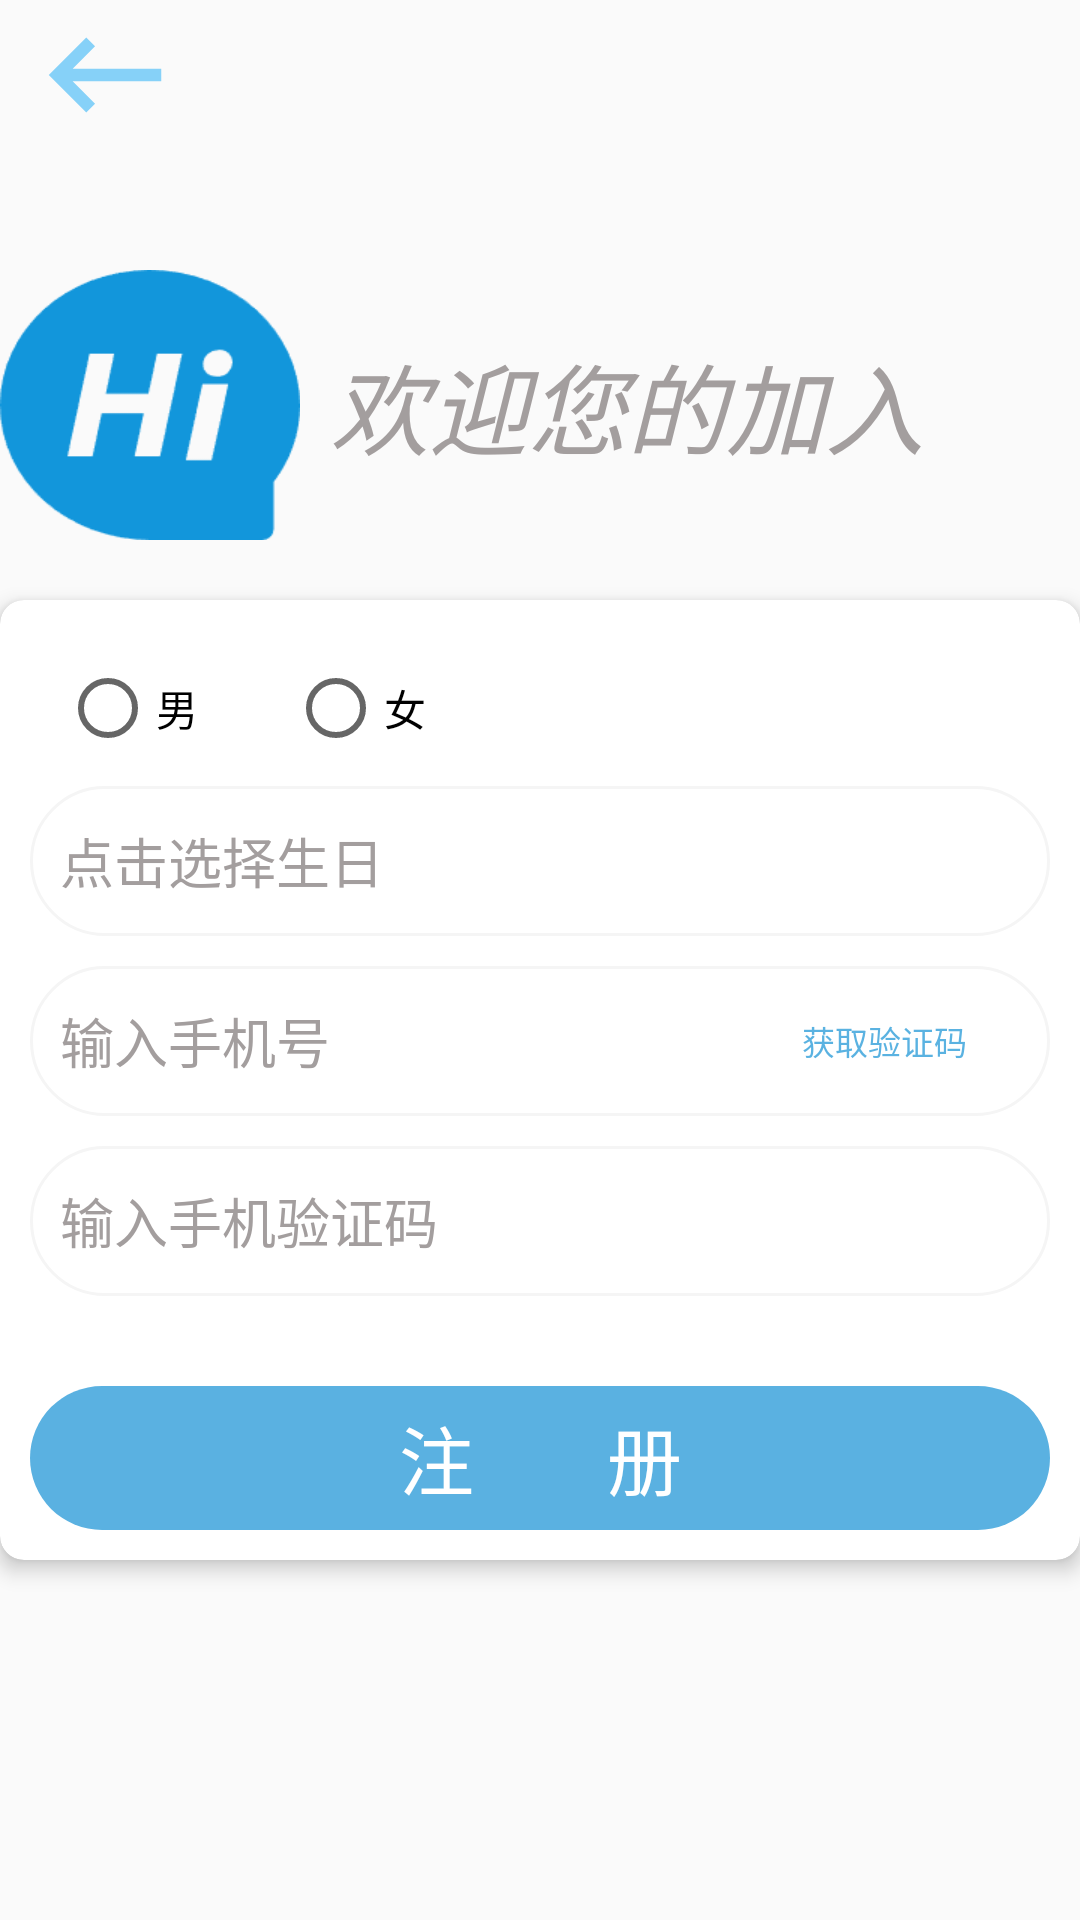

Layout XML and referenced resources for this Android screen:
<!-- AndroidManifest.xml: application theme Theme.PETSTORE -->
<!-- res/layout/register_activity.xml -->
<?xml version="1.0" encoding="utf-8"?>
<androidx.appcompat.widget.LinearLayoutCompat
    xmlns:android="http://schemas.android.com/apk/res/android"
    xmlns:app="http://schemas.android.com/apk/res-auto"
    android:layout_width="match_parent"
    android:layout_height="match_parent"
    android:orientation="vertical"
    android:layout_margin="10dp">

        <ImageView
            android:id="@+id/backToLogin"
            android:layout_width="70dp"
            android:layout_height="50dp"
            android:src="@drawable/back"
            android:layout_gravity="left">
        </ImageView>

    <Space
        android:layout_width="match_parent"
        android:layout_height="0dp"
        android:layout_weight="1">
    </Space>

    <androidx.appcompat.widget.LinearLayoutCompat
        android:layout_width="match_parent"
        android:layout_height="wrap_content"
        android:orientation="horizontal">

        <ImageView
            android:layout_width="100dp"
            android:layout_height="90dp"
            android:background="@drawable/welcome"
            android:layout_gravity="center">
        </ImageView>

        <TextView
            android:layout_width="wrap_content"
            android:layout_height="wrap_content"
            android:text="欢迎您的加入"
            android:textSize="33sp"
            android:textStyle="italic"
            android:textColor="@color/grey"
            android:layout_gravity="center_vertical"
            android:layout_marginLeft="10dp">
        </TextView>

        <Space
            android:layout_width="0dp"
            android:layout_weight="1"
            android:layout_height="match_parent">
        </Space>

    </androidx.appcompat.widget.LinearLayoutCompat>

    <androidx.cardview.widget.CardView
        android:layout_width="match_parent"
        android:layout_height="wrap_content"
        app:cardCornerRadius="8dp"
        app:cardElevation="4dp"
        android:layout_marginTop="20dp">

        <androidx.appcompat.widget.LinearLayoutCompat
            android:layout_width="match_parent"
            android:layout_height="wrap_content"
            android:orientation="vertical"
            android:layout_margin="10dp">

            <RadioGroup
                android:id="@+id/radioGroupGender"
                android:layout_width="match_parent"
                android:layout_height="wrap_content"
                android:orientation="horizontal"
                android:layout_marginTop="10dp">
                <RadioButton
                    android:id="@+id/radioMale"
                    android:layout_width="wrap_content"
                    android:layout_height="wrap_content"
                    android:text="男"
                    android:layout_marginLeft="10dp"/>

                <RadioButton
                    android:id="@+id/radioFemale"
                    android:layout_width="wrap_content"
                    android:layout_height="wrap_content"
                    android:text="女"
                    android:layout_marginLeft="30dp"/>
            </RadioGroup>

            <androidx.appcompat.widget.LinearLayoutCompat
                android:layout_width="match_parent"
                android:layout_height="50dp"
                android:orientation="horizontal"
                android:background="@drawable/et_bg"
                android:layout_marginTop="10dp">

                <TextView
                    android:id="@+id/birth"
                    android:layout_width="match_parent"
                    android:layout_height="match_parent"
                    android:gravity="center_vertical"
                    android:hint="点击选择生日"
                    android:textSize="18sp"
                    android:textColorHint="@color/grey"
                    android:background="@null"
                    android:layout_marginLeft="10dp"
                    android:inputType="number">
                </TextView>

            </androidx.appcompat.widget.LinearLayoutCompat>


            <androidx.appcompat.widget.LinearLayoutCompat
                android:layout_width="match_parent"
                android:layout_height="50dp"
                android:orientation="horizontal"
                android:background="@drawable/et_bg"
                android:layout_marginTop="10dp">

                <EditText
                    android:id="@+id/phone_input"
                    android:layout_width="0dp"
                    android:layout_weight="3"
                    android:layout_height="match_parent"
                    android:layout_gravity="center_horizontal"
                    android:background="@null"
                    android:hint="输入手机号"
                    android:textColorHint="@color/grey"
                    android:layout_marginLeft="10dp">
                </EditText>

                <TextView
                    android:id="@+id/vCode_get"
                    android:layout_width="0dp"
                    android:layout_weight="1"
                    android:layout_height="match_parent"
                    android:gravity="center_vertical"
                    android:text="获取验证码"
                    android:textSize="11sp"
                    android:textColor="@color/blue"
                    android:background="#00000000"
                    android:layout_gravity="center_vertical">
                </TextView>

                <TextView
                    android:id="@+id/countdownText"
                    android:layout_width="wrap_content"
                    android:layout_height="match_parent"
                    android:gravity="center_vertical"
                    android:textSize="15sp"
                    android:textColor="@color/grey"
                    android:visibility="gone">
                </TextView>

            </androidx.appcompat.widget.LinearLayoutCompat>

            <androidx.appcompat.widget.LinearLayoutCompat
                android:layout_width="match_parent"
                android:layout_height="50dp"
                android:orientation="horizontal"
                android:background="@drawable/et_bg"
                android:layout_marginTop="10dp">

                <EditText
                    android:id="@+id/vCode_input"
                    android:layout_width="match_parent"
                    android:layout_height="match_parent"
                    android:layout_gravity="center_horizontal"
                    android:hint="输入手机验证码"
                    android:textColorHint="@color/grey"
                    android:background="@null"
                    android:layout_marginLeft="10dp"
                    android:inputType="number">
                </EditText>

            </androidx.appcompat.widget.LinearLayoutCompat>

            <Button
                android:id="@+id/register"
                android:layout_width="match_parent"
                android:layout_height="wrap_content"
                android:text="注       册"
                android:textSize="25sp"
                android:textColor="@color/white"
                android:layout_marginTop="30dp"
                android:background="@drawable/button_blue"
                android:enabled="false">
            </Button>

        </androidx.appcompat.widget.LinearLayoutCompat>


    </androidx.cardview.widget.CardView>

    <Space
        android:layout_width="match_parent"
        android:layout_height="0dp"
        android:layout_weight="3">
    </Space>

</androidx.appcompat.widget.LinearLayoutCompat>
<!-- resources referenced by this layout -->
<resources>
  <color name="blue">#A60288D1</color>
  <color name="grey">#A39E9E</color>
  <color name="white">#FFFFFFFF</color>
  <!-- drawable back (drawable) -->
  <vector android:autoMirrored="true" android:height="24dp"
      android:tint="#86D1F8" android:viewportHeight="24"
      android:viewportWidth="24" android:width="24dp" xmlns:android="http://schemas.android.com/apk/res/android">
      <path android:fillColor="@android:color/white" android:pathData="M21,11H6.83l3.58,-3.59L9,6l-6,6 6,6 1.41,-1.41L6.83,13H21z"/>
  </vector>
  <!-- drawable button_blue (drawable) -->
  <?xml version="1.0" encoding="utf-8"?>
  <shape xmlns:android="http://schemas.android.com/apk/res/android">
      <solid android:color="@color/blue"/> 
      <corners android:radius="100dp"/> 
  </shape>
  <!-- drawable et_bg (drawable) -->
  <?xml version="1.0" encoding="utf-8"?>
  <shape xmlns:android="http://schemas.android.com/apk/res/android">
      <solid android:color="@color/white"/>
      <corners android:radius="25dp"/>
      <stroke android:color="#f5f5f5" android:width="1dp"/>
  </shape>
  <!-- drawable welcome: png bitmap (drawable, 4244 bytes) -->
  <style name="Theme.PETSTORE" parent="Base.Theme.PETSTORE" />
  <style name="Base.Theme.PETSTORE" parent="Theme.MaterialComponents.DayNight.Bridge">
          <item name="colorPrimary">@color/whiteBlue</item>
  
  
          <item name="android:navigationBarColor">@color/white</item> 
      </style>
  <color name="whiteBlue">#A98BCDF1</color>
</resources>
